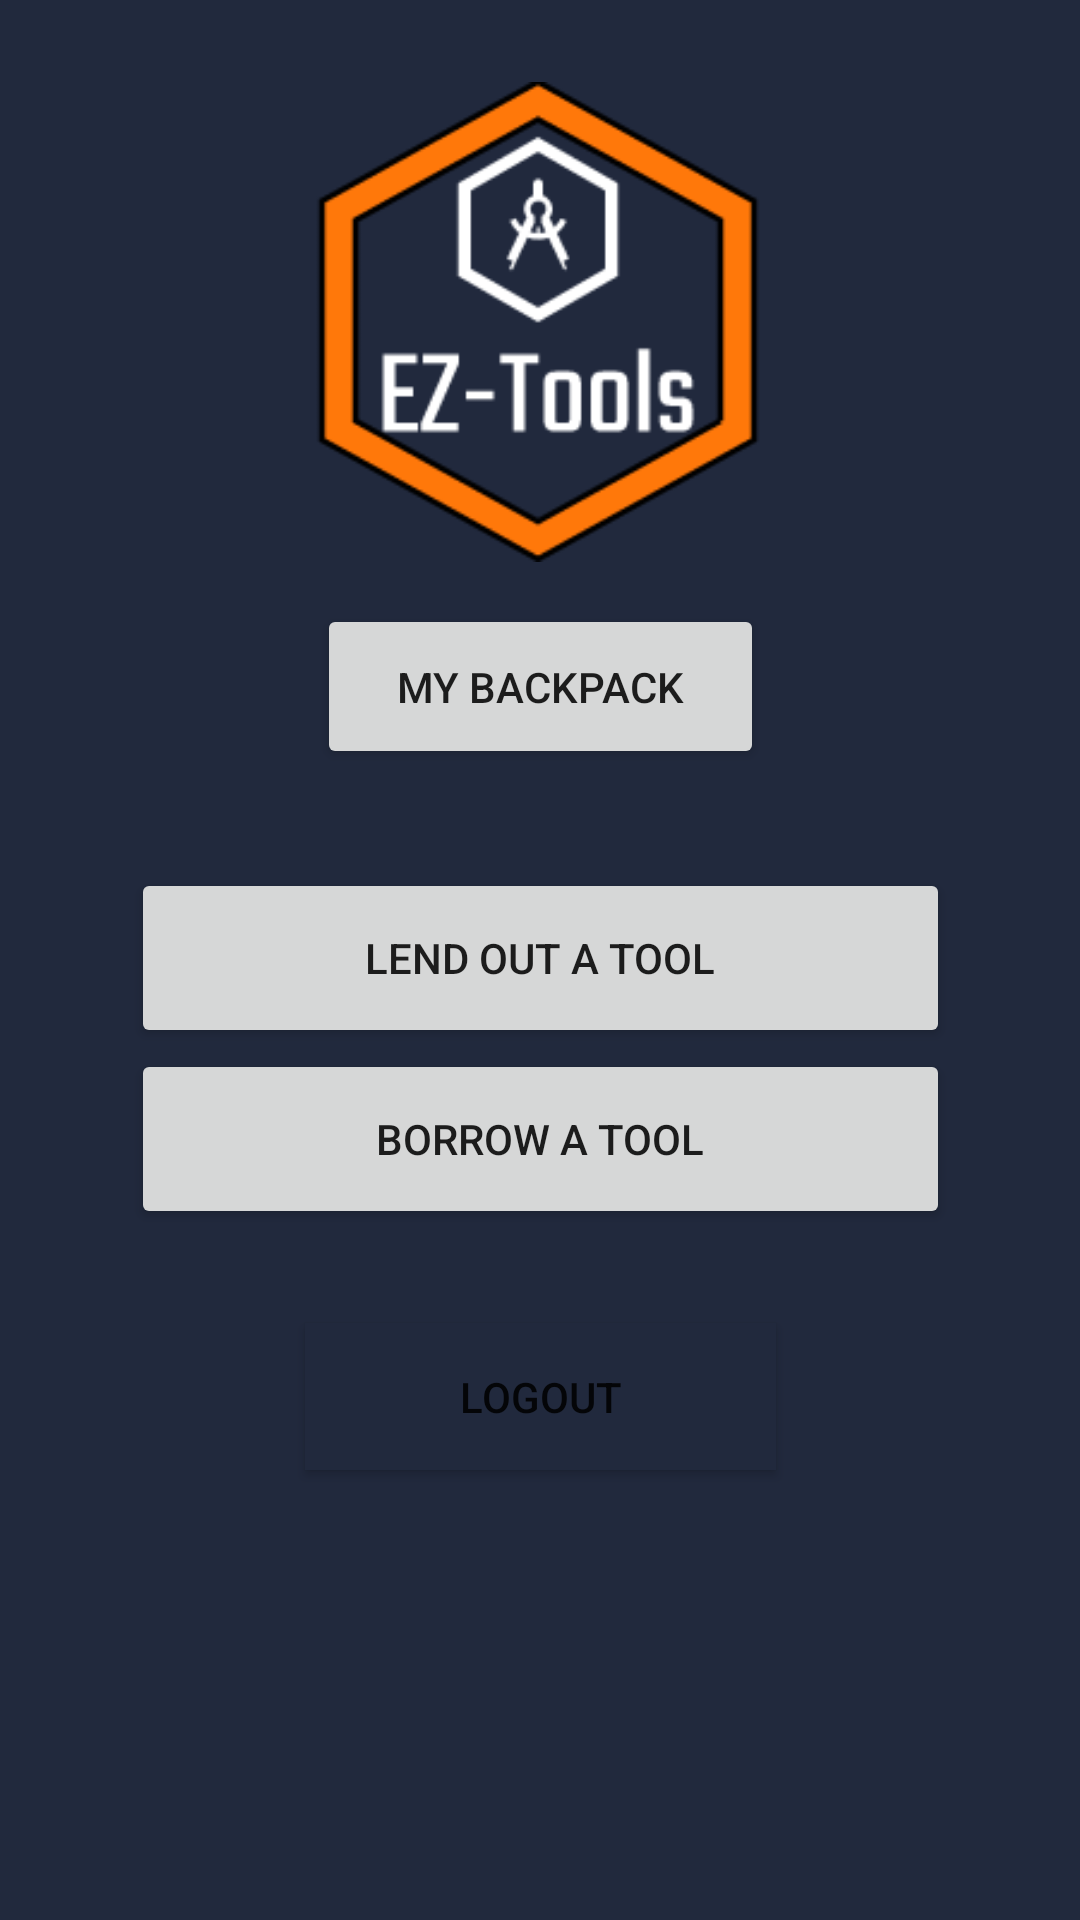

The Android layout XML behind this screen, and the referenced resources:
<!-- AndroidManifest.xml: application theme Theme.EasyTools -->
<!-- res/layout/activity_homepage.xml -->
<?xml version="1.0" encoding="utf-8"?>
<androidx.constraintlayout.widget.ConstraintLayout xmlns:android="http://schemas.android.com/apk/res/android"
    xmlns:app="http://schemas.android.com/apk/res-auto"
    xmlns:tools="http://schemas.android.com/tools"
    android:layout_width="match_parent"
    android:layout_height="match_parent"
    tools:context=".homepage">

  <Button

      android:id="@+id/logout"
      android:layout_width="157dp"
      android:layout_height="49dp"
      android:background="#21293D"
      android:onClick="logOutClicked"
      android:text="LOGOUT"
      app:layout_constraintBottom_toBottomOf="parent"
      app:layout_constraintEnd_toEndOf="parent"
      app:layout_constraintStart_toStartOf="parent"
      app:layout_constraintTop_toTopOf="parent"
      app:layout_constraintVertical_bias="0.746" />

  <Button
      android:id="@+id/backpackbutton"
      android:onClick="toBackpack"
      android:layout_width="149dp"
      android:layout_height="55dp"
      android:text="My Backpack"
      app:layout_constraintBottom_toBottomOf="parent"
      app:layout_constraintEnd_toEndOf="parent"
      app:layout_constraintStart_toStartOf="parent"
      app:layout_constraintTop_toTopOf="parent"
      app:layout_constraintVertical_bias="0.344" />

  <Button
      android:id="@+id/addTool"
      android:onClick="addTools"
      android:layout_width="273dp"
      android:layout_height="60dp"
      android:text="Lend out a Tool"
      app:layout_constraintBottom_toBottomOf="parent"
      app:layout_constraintEnd_toEndOf="parent"
      app:layout_constraintStart_toStartOf="parent"
      app:layout_constraintTop_toTopOf="parent"
      app:layout_constraintVertical_bias="0.499" />

  <Button
      android:onClick="borrowTools"
      android:id="@+id/button3"
      android:layout_width="273dp"
      android:layout_height="60dp"
      android:text="Borrow a tool"
      app:layout_constraintBottom_toBottomOf="parent"
      app:layout_constraintEnd_toEndOf="parent"
      app:layout_constraintStart_toStartOf="parent"
      app:layout_constraintTop_toTopOf="parent"
      app:layout_constraintVertical_bias="0.603" />

  <ImageView
      android:id="@+id/imageView"
      android:layout_width="176dp"
      android:layout_height="160dp"
      app:layout_constraintBottom_toBottomOf="parent"
      app:layout_constraintEnd_toEndOf="parent"
      app:layout_constraintHorizontal_bias="0.497"
      app:layout_constraintStart_toStartOf="parent"
      app:layout_constraintTop_toTopOf="parent"
      app:layout_constraintVertical_bias="0.057"
      app:srcCompat="@drawable/easytools" />

</androidx.constraintlayout.widget.ConstraintLayout>
<!-- resources referenced by this layout -->
<resources>
  <!-- drawable easytools: png bitmap (drawable, 8694 bytes) -->
  <style name="Theme.EasyTools" parent="Theme.MaterialComponents.DayNight.DarkActionBar">
          
          <item name="colorPrimary">#F44336</item>
          <item name="colorPrimaryVariant">#bf360c</item>
          <item name="colorOnPrimary">@color/white</item>
          
          <item name="colorSecondary">#c3c9e8</item>
          <item name="colorSecondaryVariant">#f6fcff</item>
          <item name="colorOnSecondary">#9298b6</item>
          <item name="android:colorBackground">#21293D</item>
          
          <item name="android:statusBarColor" tools:targetApi="l">#FFC107</item>
          
      </style>
  <color name="white">#FFFFFFFF</color>
</resources>
